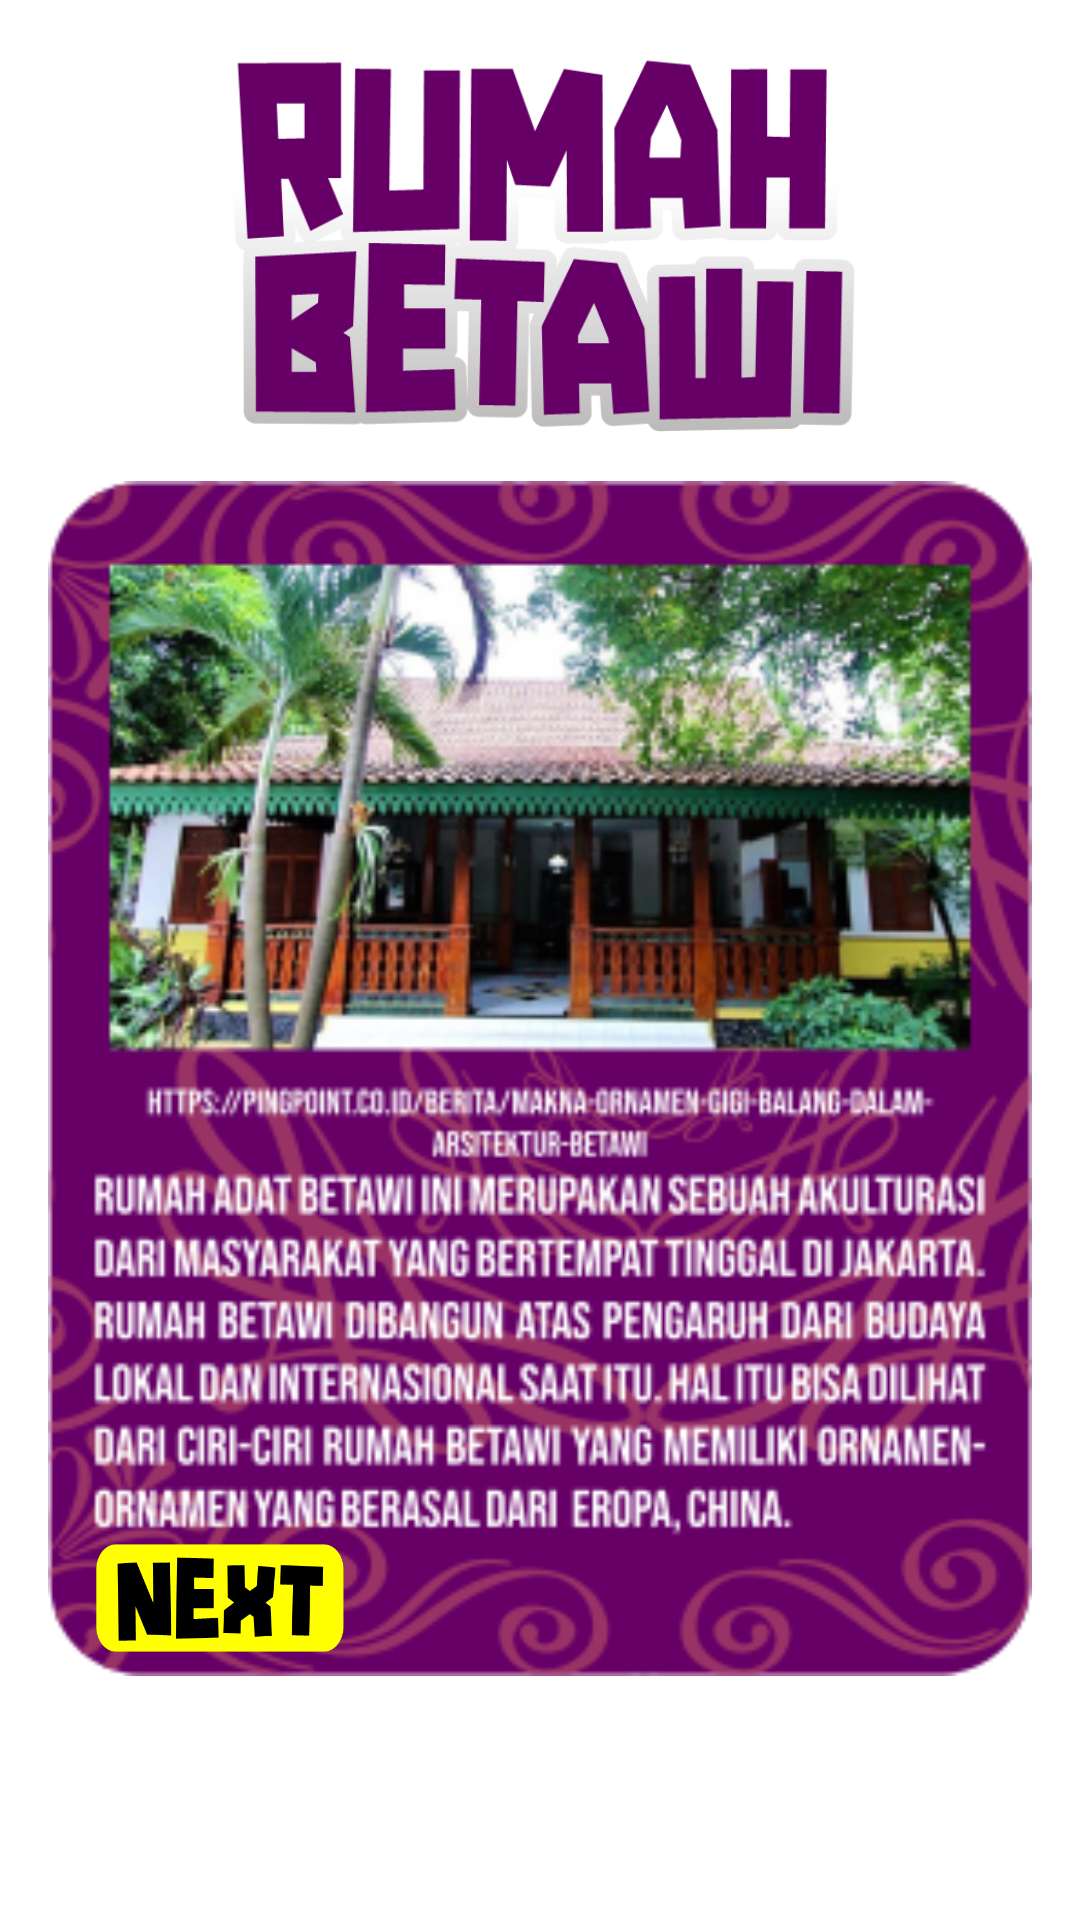

This screen was rendered from an Android layout file. Write that file and the resources it references.
<!-- AndroidManifest.xml: application theme Theme.RagamHiasBetawi -->
<!-- res/layout/fragment_rumah.xml -->
<?xml version="1.0" encoding="utf-8"?>
<androidx.constraintlayout.widget.ConstraintLayout xmlns:android="http://schemas.android.com/apk/res/android"
    xmlns:tools="http://schemas.android.com/tools"
    android:layout_width="match_parent"
    android:layout_height="match_parent"
    xmlns:app="http://schemas.android.com/apk/res-auto"
    android:padding="16dp"
    android:background="@android:color/transparent"
    tools:context=".fragment.rumah.RumahFragment">

    <ImageView
        android:id="@+id/img_rumah1"
        android:layout_width="0dp"
        android:layout_height="128dp"
        android:src="@drawable/rumah1"
        app:layout_constraintLeft_toLeftOf="parent"
        app:layout_constraintRight_toRightOf="parent"
        app:layout_constraintTop_toTopOf="parent" />

    <ImageView
        android:id="@+id/img_rumah2"
        android:layout_width="0dp"
        android:layout_height="0dp"
        android:src="@drawable/rumah2"
        app:layout_constraintBottom_toBottomOf="parent"
        app:layout_constraintDimensionRatio="271:329"
        app:layout_constraintLeft_toLeftOf="parent"
        app:layout_constraintRight_toRightOf="parent"
        app:layout_constraintTop_toBottomOf="@+id/img_rumah1"
        app:layout_constraintVertical_bias="0.2" />

    <ImageView
        android:id="@+id/btn_next"
        android:layout_width="0dp"
        android:layout_height="36dp"
        android:layout_marginLeft="16dp"
        android:layout_marginBottom="8dp"
        android:src="@drawable/btn_next"
        app:layout_constraintBottom_toBottomOf="@+id/img_rumah2"
        app:layout_constraintDimensionRatio="441:192"
        app:layout_constraintLeft_toLeftOf="@+id/img_rumah2" />

</androidx.constraintlayout.widget.ConstraintLayout>
<!-- resources referenced by this layout -->
<resources>
  <!-- drawable btn_next: png bitmap (drawable, 9293 bytes) -->
  <!-- drawable rumah1: png bitmap (drawable, 36146 bytes) -->
  <!-- drawable rumah2: png bitmap (drawable, 156603 bytes) -->
  <style name="Theme.RagamHiasBetawi" parent="Theme.MaterialComponents.DayNight.DarkActionBar">
          
          <item name="colorPrimary">@color/yellow</item>
          <item name="colorPrimaryVariant">@color/yellow</item>
          <item name="colorOnPrimary">@color/white</item>
          
          <item name="colorSecondary">@color/yellow</item>
          <item name="colorSecondaryVariant">@color/yellow</item>
          <item name="colorOnSecondary">@color/black</item>
          
          <item name="android:statusBarColor" tools:targetApi="l">?attr/colorPrimaryVariant</item>
          
          <item name="android:windowNoTitle">true</item>
          <item name="android:windowActionBar">false</item>
          <item name="android:windowFullscreen">true</item>
          <item name="android:windowContentOverlay">@null</item>
      </style>
  <color name="yellow">#000000</color>
  <color name="white">#FFFFFFFF</color>
  <color name="black">#FF000000</color>
</resources>
